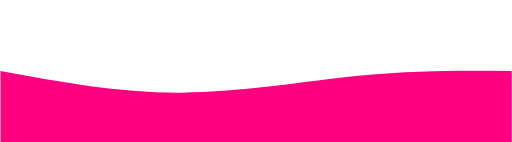
t = 0.00 s
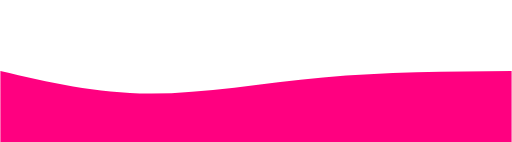
t = 0.75 s
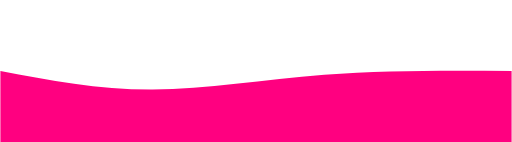
t = 1.25 s
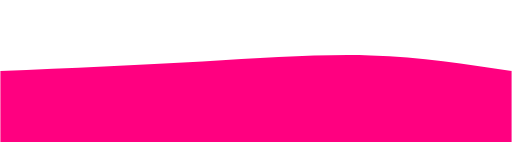
t = 2.00 s
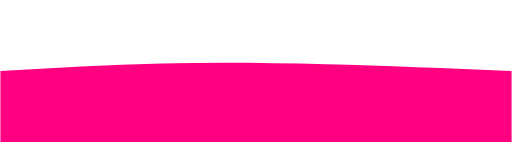
t = 2.75 s
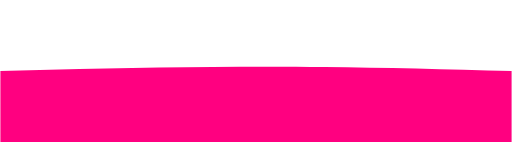
t = 3.25 s

The animated SVG that drew these frames (rendered in a browser with its animation timeline set to each time). Animation: 1 CSS @keyframes rule; one cycle of 4.00 s, repeats indefinitely.

<svg width="100%" height="100%" id="svg" viewBox="0 0 1440 400" xmlns="http://www.w3.org/2000/svg"
    class="transition duration-300 ease-in-out delay-150">
    <style>
        .path-0 {
            animation: pathAnim-0 4s;
            animation-timing-function: ease-in-out;
            animation-iteration-count: infinite;
        }

        @keyframes pathAnim-0 {
            0% {
                d: path("M 0,400 C 0,400 0,200 0,200 C 166.93333333333334,230.8 333.8666666666667,261.6 507,261 C 680.1333333333333,260.4 859.4666666666667,228.4 1016,213 C 1172.5333333333333,197.6 1306.2666666666667,198.8 1440,200 C 1440,200 1440,400 1440,400 Z");
            }

            25% {
                d: path("M 0,400 C 0,400 0,200 0,200 C 130.53333333333336,231.6 261.0666666666667,263.2 408,264 C 554.9333333333333,264.8 718.2666666666667,234.8 893,219 C 1067.7333333333333,203.2 1253.8666666666668,201.6 1440,200 C 1440,200 1440,400 1440,400 Z");
            }

            50% {
                d: path("M 0,400 C 0,400 0,200 0,200 C 196.40000000000003,191.46666666666667 392.80000000000007,182.93333333333334 569,173 C 745.1999999999999,163.06666666666666 901.1999999999998,151.73333333333335 1043,156 C 1184.8000000000002,160.26666666666665 1312.4,180.13333333333333 1440,200 C 1440,200 1440,400 1440,400 Z");
            }

            75% {
                d: path("M 0,400 C 0,400 0,200 0,200 C 145.33333333333331,191.33333333333331 290.66666666666663,182.66666666666666 437,180 C 583.3333333333334,177.33333333333334 730.6666666666667,180.66666666666669 898,185 C 1065.3333333333333,189.33333333333331 1252.6666666666665,194.66666666666666 1440,200 C 1440,200 1440,400 1440,400 Z");
            }

            100% {
                d: path("M 0,400 C 0,400 0,200 0,200 C 166.93333333333334,230.8 333.8666666666667,261.6 507,261 C 680.1333333333333,260.4 859.4666666666667,228.4 1016,213 C 1172.5333333333333,197.6 1306.2666666666667,198.8 1440,200 C 1440,200 1440,400 1440,400 Z");
            }
        }
    </style>
    <path
        d="M 0,400 C 0,400 0,200 0,200 C 166.93333333333334,230.8 333.8666666666667,261.6 507,261 C 680.1333333333333,260.4 859.4666666666667,228.4 1016,213 C 1172.5333333333333,197.6 1306.2666666666667,198.8 1440,200 C 1440,200 1440,400 1440,400 Z"
        stroke="none" stroke-width="0" fill="#ff0080ff"
        class="transition-all duration-300 ease-in-out delay-150 path-0"></path>
</svg>
